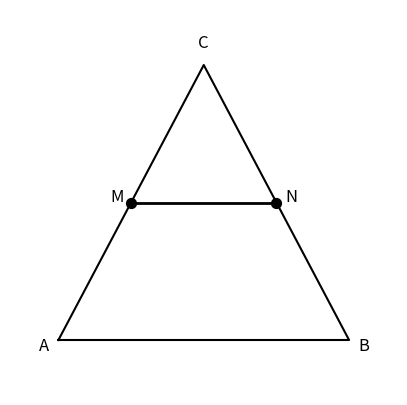

This figure's Python source:
import numpy as np
import matplotlib.pyplot as plt

# Definição dos vértices do triângulo
A = np.array([0, 0])
B = np.array([6, 0])
C = np.array([3, 5])

# Cálculo dos pontos médios
M = (A + C) / 2
N = (B + C) / 2

# Criar a figura
fig, ax = plt.subplots(figsize=(5,5))

# Plotar o triângulo
triangle = np.array([A, B, C, A])
ax.plot(triangle[:, 0], triangle[:, 1], 'k-', label='Triângulo ABC')

# Plotar o segmento médio
ax.plot([M[0], N[0]], [M[1], N[1]], 'k-', linewidth=2)  # Segmento MN

# Marcar pontos médios
ax.scatter(*M, color='black', s=50)
ax.scatter(*N, color='black', s=50)

# Adicionar rótulos aos pontos
ax.text(A[0]-0.3, A[1]-0.2, 'A', fontsize=12, ha='center')
ax.text(B[0]+0.3, B[1]-0.2, 'B', fontsize=12, ha='center')
ax.text(C[0], C[1]+0.3, 'C', fontsize=12, ha='center')
ax.text(M[0]-0.3, M[1], 'M', fontsize=12, ha='center')
ax.text(N[0]+0.3, N[1], 'N', fontsize=12, ha='center')

# Ajustes visuais
ax.set_xticks([])
ax.set_yticks([])
ax.set_frame_on(False)
ax.set_xlim(-1, 7)
ax.set_ylim(-1, 6)

plt.show()
